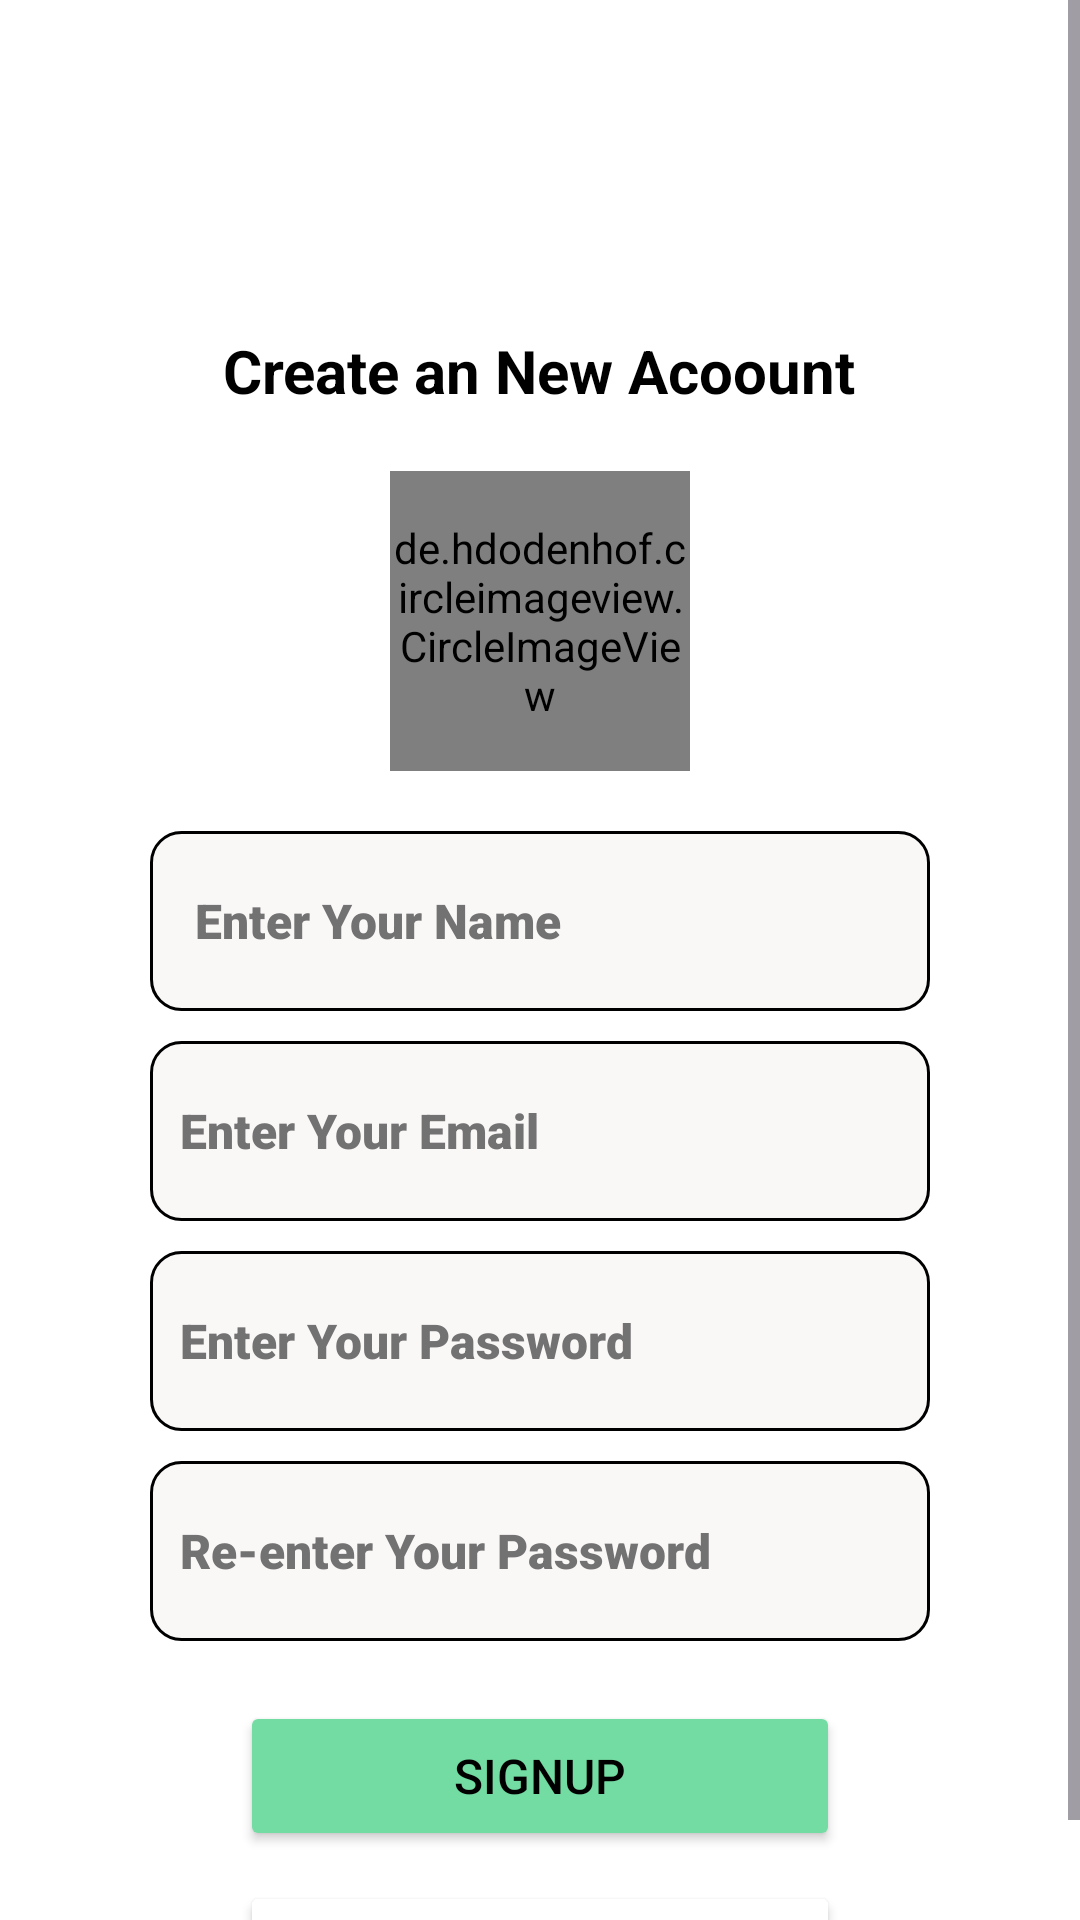

This screen was rendered from an Android layout file. Write that file and the resources it references.
<!-- AndroidManifest.xml: application theme Theme.SMessenger -->
<!-- res/layout/activity_sign_up.xml -->
<?xml version="1.0" encoding="utf-8"?>
<ScrollView xmlns:android="http://schemas.android.com/apk/res/android"
    xmlns:app="http://schemas.android.com/apk/res-auto"
    xmlns:tools="http://schemas.android.com/tools"
    android:layout_width="match_parent"
    android:orientation="vertical"
    android:background="@color/white"

    android:layout_height="match_parent"
    tools:context=".SignUp">
    <LinearLayout
        android:layout_width="match_parent"

        android:layout_height="wrap_content"
        android:gravity="center"
        android:orientation="vertical">
        <ImageView

        android:layout_width="60dp"
        android:layout_height="60dp"
            android:layout_marginLeft="50dp"
            android:layout_marginRight="50dp"
        android:layout_marginTop="50dp"
        android:padding="10dp"
        android:src="@drawable/signup" />
        <TextView
            android:layout_width="wrap_content"
            android:layout_height="wrap_content"
            android:text="Create an New Acoount"
            android:textSize="20sp"
            android:textColor="@color/black"
            android:textStyle="bold"
            android:gravity="center"
            ></TextView>
        <FrameLayout
            android:layout_width="wrap_content"
            android:layout_marginTop="20dp"
            android:layout_gravity="center"

            android:layout_height="wrap_content">
            <de.hdodenhof.circleimageview.CircleImageView
                android:id="@+id/profileimage"
                android:layout_width="100dp"
                android:layout_height="100dp"
                android:background="@drawable/circle"
                android:scaleType="centerCrop"


                ></de.hdodenhof.circleimageview.CircleImageView>

            <TextView
                android:layout_width="wrap_content"
                android:layout_height="wrap_content"
                android:textColor="#272626"
                android:textColorHint="#272626"

                android:layout_gravity="center"
                ></TextView>


        </FrameLayout>


        <EditText
            android:id="@+id/signupnameid"
            android:layout_width="match_parent"
            android:layout_height="60dp"
            android:background="@drawable/boxshape"
            android:textColorHint="#737272"
            android:paddingLeft="15dp"
            android:layout_marginTop="20dp"
            android:layout_marginLeft="50dp"
            android:layout_marginRight="50dp"
            android:fontFamily="sans-serif-black"
            android:hint="Enter Your Name"

            android:textColor="@color/black"
            android:textSize="16sp"
            android:inputType="textEmailAddress" />
        <EditText
            android:id="@+id/signemailid"
            android:layout_width="match_parent"
            android:layout_height="60dp"
            android:background="@drawable/boxshape"
            android:textColorHint="#737272"



            android:fontFamily="sans-serif-black"
            android:layout_marginTop="10dp"
            android:layout_marginLeft="50dp"
            android:layout_marginRight="50dp"
            android:hint="Enter Your Email"
            android:padding="10dp"
            android:textColor="@color/black"
            android:textSize="16sp"
            android:inputType="textEmailAddress" />

        <EditText
            android:id="@+id/signuppasswordlid"
            android:layout_width="match_parent"
            android:layout_height="60dp"
            android:background="@drawable/boxshape"
            android:textColorHint="#737272"
            android:padding="10dp"
            android:hint="Enter Your Password"


            android:layout_marginTop="10dp"
            android:layout_marginLeft="50dp"
            android:layout_marginRight="50dp"
            android:textSize="16sp"
            android:textColor="@color/black"
            android:fontFamily="sans-serif-black"
            android:inputType="textPassword" />
        <EditText
            android:id="@+id/signupreenterpasswordlid"
            android:layout_width="match_parent"
            android:layout_height="60dp"
            android:background="@drawable/boxshape"
            android:textColorHint="#737272"
            android:padding="10dp"

            android:hint="Re-enter Your Password"

            android:layout_marginTop="10dp"
            android:layout_marginLeft="50dp"
            android:layout_marginRight="50dp"
            android:textSize="16sp"
            android:textColor="@color/black"
            android:fontFamily="sans-serif-black"
            android:inputType="textPassword" />

        <Button
            android:id="@+id/signupsignupid"
            android:layout_width="match_parent"
            android:layout_height="50dp"
            android:textColor="@color/black"
            android:backgroundTint="#72DCA2"
            android:text="Signup"
            android:textSize="16sp"


            android:layout_marginLeft="80dp"
            android:layout_marginRight="80dp"
            android:padding="5dp"


            android:layout_marginTop="20dp" />


        <Button

            android:id="@+id/Signuploginid"
            android:layout_width="match_parent"
            android:layout_height="wrap_content"
            android:layout_marginTop="10dp"
            android:layout_marginLeft="80dp"
            android:layout_marginRight="80dp"
            android:textColor="@color/black"
            android:text="Login!"
            android:padding="10dp"
            android:backgroundTint="@color/white"
            android:textSize="16sp"

            /></LinearLayout>



</ScrollView>
<!-- resources referenced by this layout -->
<resources>
  <!-- drawable boxshape (drawable) -->
  <?xml version="1.0" encoding="utf-8"?>
  <shape xmlns:android="http://schemas.android.com/apk/res/android">
      <solid android:color="#ABF8F3F3"></solid>
      <corners android:radius="10dp"></corners>
      <stroke android:color="@color/black" android:width="1dp"></stroke>
  </shape>
  <!-- drawable circle (drawable) -->
  <?xml version="1.0" encoding="utf-8"?>
  <shape xmlns:android="http://schemas.android.com/apk/res/android" android:shape="oval">
  <solid android:color="#AFA9A9"></solid>
      <stroke android:color="@color/black" android:width="2dp"></stroke>
  
  </shape>
  <style name="Theme.SMessenger" parent="Base.Theme.SMessenger" />
  <style name="Base.Theme.SMessenger" parent="Theme.Material3.DayNight.NoActionBar">
          
          
      </style>
  <!-- not gathered from this repository: default colours our renderer supplied (Android Studio template values) -->
  <color name="black">#FF000000</color>
  <color name="white">#FFFFFFFF</color>
</resources>
